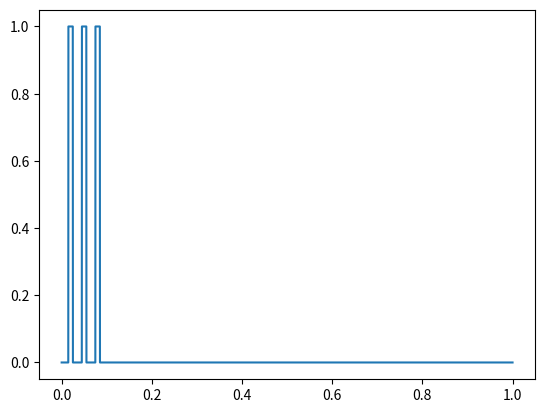
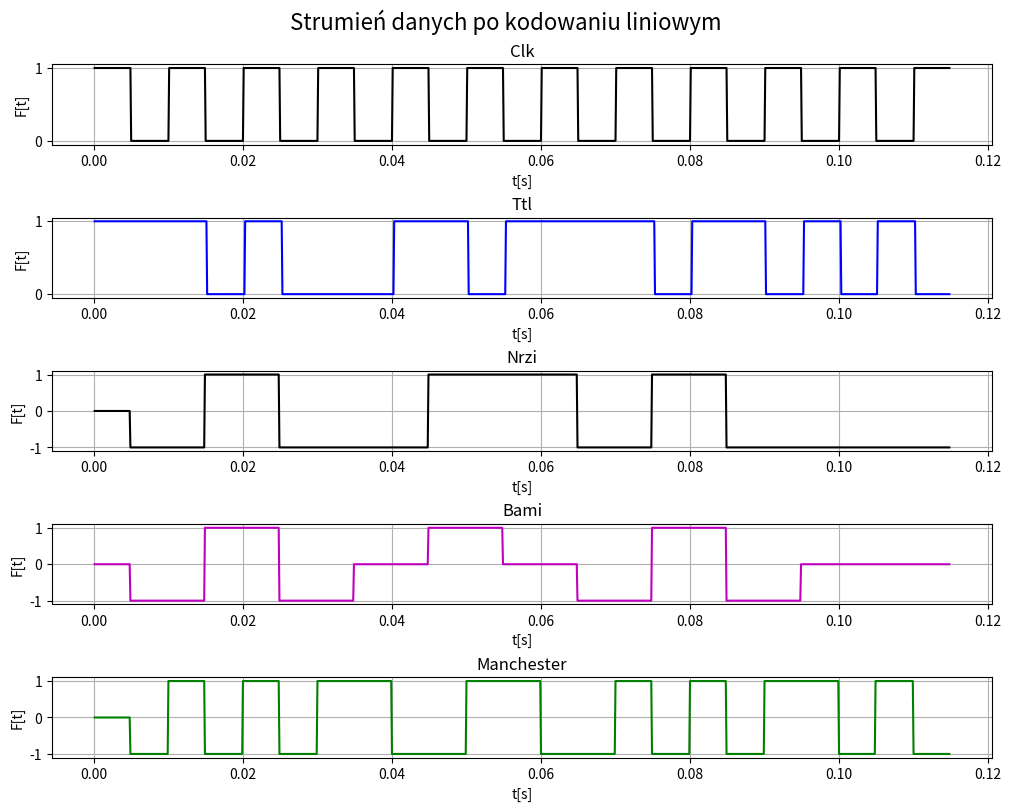

The script that saved these images, in order:
import matplotlib.pyplot as plt
import math


def Zmienne(fs, tn, tN, deltaT, A, fi, ciagBinarny, Tb):
    global _fs, _tn, _tN, _deltaT, _A, _fi, _ciagBinarny, _Tb, _n, _clkF, _clkFT, _ttlFT, _nrziFT, _bamiFT, _manchesterFT, _ciagBinarny, _DnrziFT, _DbamiFT
    _fs = fs
    _tn = tn
    _tN = tN
    _deltaT = deltaT
    _A = A
    _fi = fi
    _ciagBinarny = ciagBinarny
    _Tb = Tb
    _clkF = []
    _clkFT = []
    _ttlFT = []
    _nrziFT = []
    _DnrziFT = []
    _bamiFT = []
    _DbamiFT = []
    _manchesterFT = []
    _n = 1


def ASCII(tekst):
    byte_array = tekst.encode()
    binary_int = int.from_bytes(byte_array, "little")
    binary_string = format(binary_int, "08b")
    liczby = list(map(int, list(binary_string)))
    return liczby


def sT(t):
    return -1*_A * math.sin((2*math.pi * 100 * t) + _fi)


def CLK():
    global _tn, _n
    while _tn < _tN:
        _tn = (_deltaT * _n)
        if((-1*_A * math.sin((2*math.pi * 100 * _tn) + _fi)) > 0.0001):
            _clkFT.append(1)
        else:
            _clkFT.append(0)
        _n += 1
        _clkF.append(_tn)
    _tn = 0
    _n = 1


def TTL():
    global _tn, _n
    x = 0
    while(_tn <= _tN):
        if(x < len(_ciagBinarny)-1):
            _ttlFT.append(_ciagBinarny[x])
        else:
            _ttlFT.append(0)
        if((_Tb/2 * (x + 1)) < _tn):
            x = x+1
        _tn = (_deltaT * _n)
        _n += 1
    _tn = 0
    _n = 1


def NRZI():
    varActually = 0
    for i in range(len(_clkF)):
        if _clkFT[i] == 1 and _clkFT[i+1] == 0:
            if _ttlFT[i] == 1:
                if varActually == 0:
                    varActually = -1
                else:
                    varActually *= -1
        _nrziFT.append(varActually)


def BAMI():
    varActually = 0
    varPrevious = 1
    for i in range(len(_clkF)):
        if _clkFT[i] == 1 and _clkFT[i+1] == 0:
            if _ttlFT[i+1] == 1:
                varActually = varPrevious * -1
                varPrevious = varActually
            else:
                varActually = 0
        _bamiFT.append(varActually)


def MANCHESTER():
    varActually = 0
    for i in range(len(_clkF)):
        if i+1 < len(_clkF):
            if _clkFT[i] == 1 and _clkFT[i+1] == 0:
                if _ttlFT[i+1] == 1:
                    varActually = -1
                else:
                    varActually = 1
            elif _clkFT[i] == 0 and _clkFT[i+1] == 1:
                if _ttlFT[i+1] == _ttlFT[i]:
                    varActually = varActually * -1
                else:
                    varActually = _clkFT[i]
        _manchesterFT.append(varActually)


def wyswietlanie(clkf, clkft, ttlft,  nrzift, bamift, manchesterft):
    fig, axs = plt.subplots(5, 1, constrained_layout=True, figsize=(10, 8))
    fig.suptitle('Strumień danych po kodowaniu liniowym', fontsize=16)
    nazwy = ['Clk', 'Ttl', 'Nrzi', 'Bami', 'Manchester']

    for i in range(5):
        axs[i].set_xlabel('t[s]')
        axs[i].set_ylabel('F[t]')
        axs[i].set_title(nazwy[i])
        axs[i].grid()

    axs[0].plot(clkf, clkft, 'k')
    axs[1].plot(clkf, ttlft, 'b')
    axs[2].plot(clkf, nrzift, 'k')
    axs[3].plot(clkf, bamift, 'm')
    axs[4].plot(clkf, manchesterft, 'g')

    plt.show()
    return


def demodulacjaNRZI():
    varActually = 1
    for i in range(len(_nrziFT)):
        if _clkFT[i] == 1 and _clkFT[i+1] == 0:
            if _ttlFT[i] == 1:

                if _nrziFT[i == 1]:  # XOR 1 i 0 to 1
                    if _nrziFT[i+1] == -1:
                        varActually = 1
                    else:  # XOR 1 i 1 to 0
                        varActually = 0

                else:
                    if _nrziFT[i+1] == -1:  # XOR 0 i 0
                        varActually = 0
                    else:  # XOR 0 i 1
                        varActually = 1

        _DnrziFT.append(varActually)


def demodulacjaBAMI():
    varActually = 0
    for i in range(len(_clkF)):
        if _clkFT[i] == 1 and _clkFT[i+1] == 0:
            if _bamiFT[i+1] == 1:
                varActually = 1
            else:
                varActually = 0
        _DbamiFT.append(varActually)


if __name__ == "__main__":
    ciagBinarny = ASCII('kot')
    # ciagBinarny = [1, 0, 1, 0, 1, 1, 0, 0, 1, 0, 0, 0, 1, 1, 0, 0, 0]
    # ciagBinarny = [0, 1, 1, 0, 0, 1, 0, 0, 1, 0, 1]

    ''' 1.FS 2.tn 3.tN 4.DeltaT 5.Amplituda 6.FI 7.Ciąg  binarny, 8.Tb'''
    Zmienne(1000, 0, 1, 0.0001, 1.0, math.pi * 5, ciagBinarny, 0.01)
    CLK()
    TTL()
    NRZI()
    BAMI()
    MANCHESTER()
    demodulacjaNRZI()
    demodulacjaBAMI()
    plt.figure()
    plt.plot(_clkF, _DbamiFT)
    wyswietlanie(_clkF[0:1148], _clkFT[0:1148],
                 _ttlFT[0:1148], _nrziFT[0:1148], _bamiFT[0:1148], _manchesterFT[0:1148])
